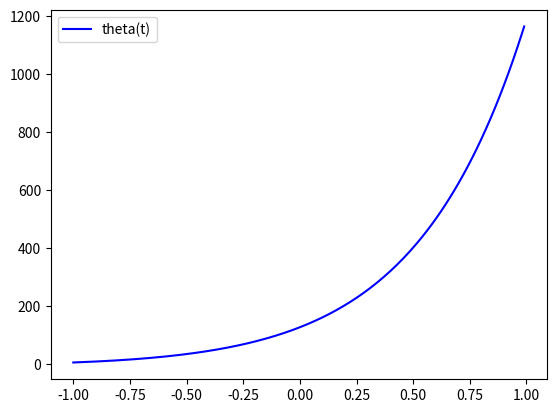

Write the Python code that produced this figure.
import numpy as np
from scipy.integrate import odeint
import matplotlib.pyplot as plt
from math import e
import math as mt
 
# Определяем переменную величину
t = np.arange(-1, 1, 0.01)
 
 
# Определяем функцию для системы диф. уравнений
def diff_func(z, t): # z - изменяемая величина для системы
    x, y = z # Указание изменяемых функций, через z
	
    # Первое уравнение системы
    dx_dt = 3 * x - 2 * y + ((mt.e ** (3 * t)) / (mt.e ** t + 1))
    # Второе уравнение системы
    dy_dt = x - ((mt.e ** (3 * t)) / (mt.e ** t + 1))
    
    return dx_dt, dy_dt
 
 
# Определяем начальные значения и параметры,
# входящие в систему диф. уравнений
x0 = 5
y0 = -7
 
# Начальное значение изменяемой величины системы# 
z0 = x0, y0
 
 
# Решаем систему диф. уравнений
sol = odeint(diff_func, z0, t)
 
# Строим решение в виде графика
plt.plot(t, sol[:, 0], 'b', label='theta(t)')
 
plt.legend()
plt.savefig('fig_2.png')
